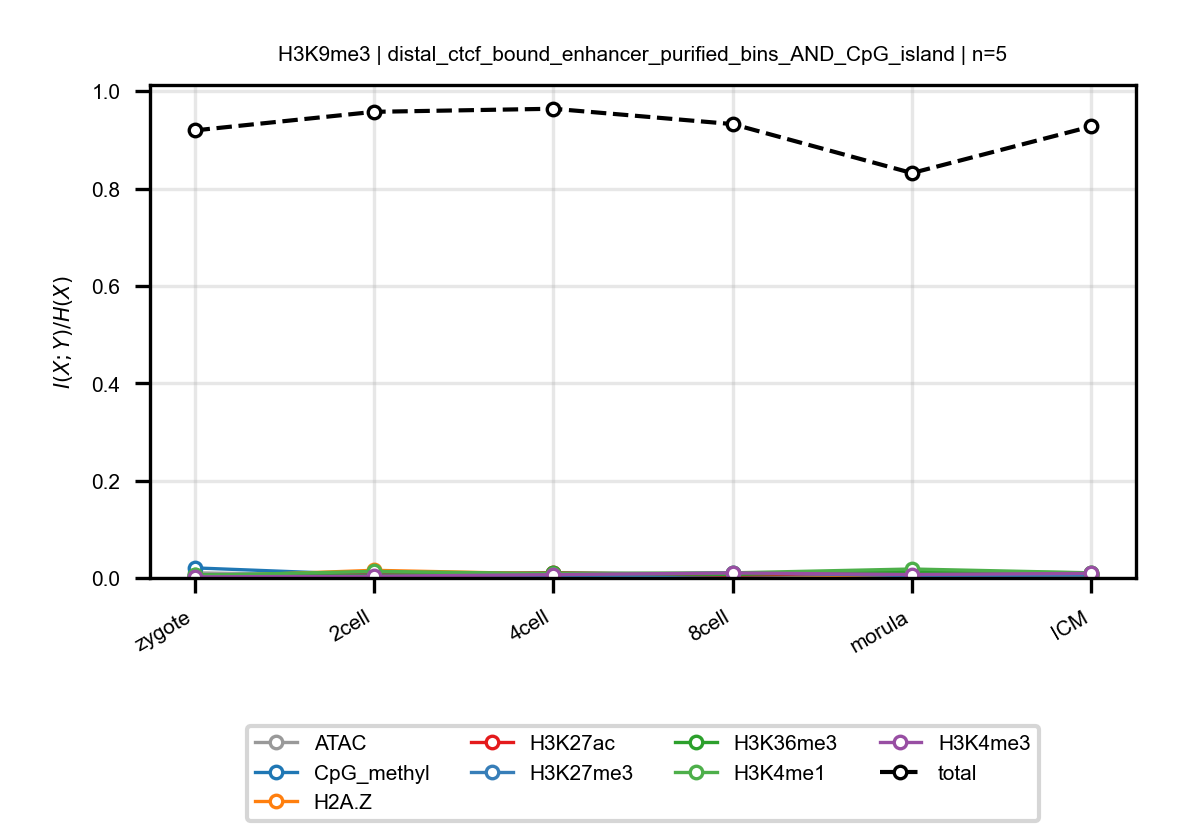

The table this chart was drawn from, first rows:
anchor, target, n_bins, stage, block, normalized_mi
H3K9me3, ATAC, 5, zygote, distal_ctcf_bound_enhancer_purified_bins…, 0.01053
H3K9me3, ATAC, 5, 2cell, distal_ctcf_bound_enhancer_purified_bins…, 0.005031
H3K9me3, ATAC, 5, 4cell, distal_ctcf_bound_enhancer_purified_bins…, 0.01036
H3K9me3, ATAC, 5, 8cell, distal_ctcf_bound_enhancer_purified_bins…, 0.008942
H3K9me3, ATAC, 5, morula, distal_ctcf_bound_enhancer_purified_bins…, 0.01414
H3K9me3, ATAC, 5, ICM, distal_ctcf_bound_enhancer_purified_bins…, 0.005445
H3K9me3, CpG_methyl, 5, zygote, distal_ctcf_bound_enhancer_purified_bins…, 0.02072
H3K9me3, CpG_methyl, 5, 2cell, distal_ctcf_bound_enhancer_purified_bins…, 0.006418
H3K9me3, CpG_methyl, 5, 4cell, distal_ctcf_bound_enhancer_purified_bins…, 0.005825
H3K9me3, CpG_methyl, 5, 8cell, distal_ctcf_bound_enhancer_purified_bins…, 0.005611
H3K9me3, CpG_methyl, 5, morula, distal_ctcf_bound_enhancer_purified_bins…, 0.005955
H3K9me3, CpG_methyl, 5, ICM, distal_ctcf_bound_enhancer_purified_bins…, 0.006909
H3K9me3, H2A.Z, 5, zygote, distal_ctcf_bound_enhancer_purified_bins…, 0.00243
H3K9me3, H2A.Z, 5, 2cell, distal_ctcf_bound_enhancer_purified_bins…, 0.01572
H3K9me3, H2A.Z, 5, 4cell, distal_ctcf_bound_enhancer_purified_bins…, 0.008162
H3K9me3, H2A.Z, 5, 8cell, distal_ctcf_bound_enhancer_purified_bins…, 0.007624
H3K9me3, H2A.Z, 5, morula, distal_ctcf_bound_enhancer_purified_bins…, 0.004205
H3K9me3, H2A.Z, 5, ICM, distal_ctcf_bound_enhancer_purified_bins…, 0.005961
H3K9me3, H3K27ac, 5, zygote, distal_ctcf_bound_enhancer_purified_bins…, 0.0009283
H3K9me3, H3K27ac, 5, 2cell, distal_ctcf_bound_enhancer_purified_bins…, 0.008063
H3K9me3, H3K27ac, 5, 4cell, distal_ctcf_bound_enhancer_purified_bins…, 0.01045
H3K9me3, H3K27ac, 5, 8cell, distal_ctcf_bound_enhancer_purified_bins…, 0.005767
H3K9me3, H3K27ac, 5, morula, distal_ctcf_bound_enhancer_purified_bins…, 0.01131
H3K9me3, H3K27ac, 5, ICM, distal_ctcf_bound_enhancer_purified_bins…, 0.008513
H3K9me3, H3K27me3, 5, zygote, distal_ctcf_bound_enhancer_purified_bins…, 0.003423
H3K9me3, H3K27me3, 5, 2cell, distal_ctcf_bound_enhancer_purified_bins…, 0.005607
H3K9me3, H3K27me3, 5, 4cell, distal_ctcf_bound_enhancer_purified_bins…, 0.004034
H3K9me3, H3K27me3, 5, 8cell, distal_ctcf_bound_enhancer_purified_bins…, 0.01087
H3K9me3, H3K27me3, 5, morula, distal_ctcf_bound_enhancer_purified_bins…, 0.004823
H3K9me3, H3K27me3, 5, ICM, distal_ctcf_bound_enhancer_purified_bins…, 0.005834
H3K9me3, H3K36me3, 5, zygote, distal_ctcf_bound_enhancer_purified_bins…, 0.006171
H3K9me3, H3K36me3, 5, 2cell, distal_ctcf_bound_enhancer_purified_bins…, 0.005011
H3K9me3, H3K36me3, 5, 4cell, distal_ctcf_bound_enhancer_purified_bins…, 0.009931
H3K9me3, H3K36me3, 5, 8cell, distal_ctcf_bound_enhancer_purified_bins…, 0.007294
H3K9me3, H3K36me3, 5, morula, distal_ctcf_bound_enhancer_purified_bins…, 0.01387
H3K9me3, H3K36me3, 5, ICM, distal_ctcf_bound_enhancer_purified_bins…, 0.01055
H3K9me3, H3K4me1, 5, zygote, distal_ctcf_bound_enhancer_purified_bins…, 0.005081
H3K9me3, H3K4me1, 5, 2cell, distal_ctcf_bound_enhancer_purified_bins…, 0.01361
H3K9me3, H3K4me1, 5, 4cell, distal_ctcf_bound_enhancer_purified_bins…, 0.008951
H3K9me3, H3K4me1, 5, 8cell, distal_ctcf_bound_enhancer_purified_bins…, 0.01052
H3K9me3, H3K4me1, 5, morula, distal_ctcf_bound_enhancer_purified_bins…, 0.01843
H3K9me3, H3K4me1, 5, ICM, distal_ctcf_bound_enhancer_purified_bins…, 0.01055
H3K9me3, H3K4me3, 5, zygote, distal_ctcf_bound_enhancer_purified_bins…, 0.002224
H3K9me3, H3K4me3, 5, 2cell, distal_ctcf_bound_enhancer_purified_bins…, 0.003608
H3K9me3, H3K4me3, 5, 4cell, distal_ctcf_bound_enhancer_purified_bins…, 0.006751
H3K9me3, H3K4me3, 5, 8cell, distal_ctcf_bound_enhancer_purified_bins…, 0.01032
H3K9me3, H3K4me3, 5, morula, distal_ctcf_bound_enhancer_purified_bins…, 0.006992
H3K9me3, H3K4me3, 5, ICM, distal_ctcf_bound_enhancer_purified_bins…, 0.009498
H3K9me3, total, 5, zygote, distal_ctcf_bound_enhancer_purified_bins…, 0.9193
H3K9me3, total, 5, 2cell, distal_ctcf_bound_enhancer_purified_bins…, 0.9576
H3K9me3, total, 5, 4cell, distal_ctcf_bound_enhancer_purified_bins…, 0.9639
H3K9me3, total, 5, 8cell, distal_ctcf_bound_enhancer_purified_bins…, 0.9324
H3K9me3, total, 5, morula, distal_ctcf_bound_enhancer_purified_bins…, 0.8318
H3K9me3, total, 5, ICM, distal_ctcf_bound_enhancer_purified_bins…, 0.9276
